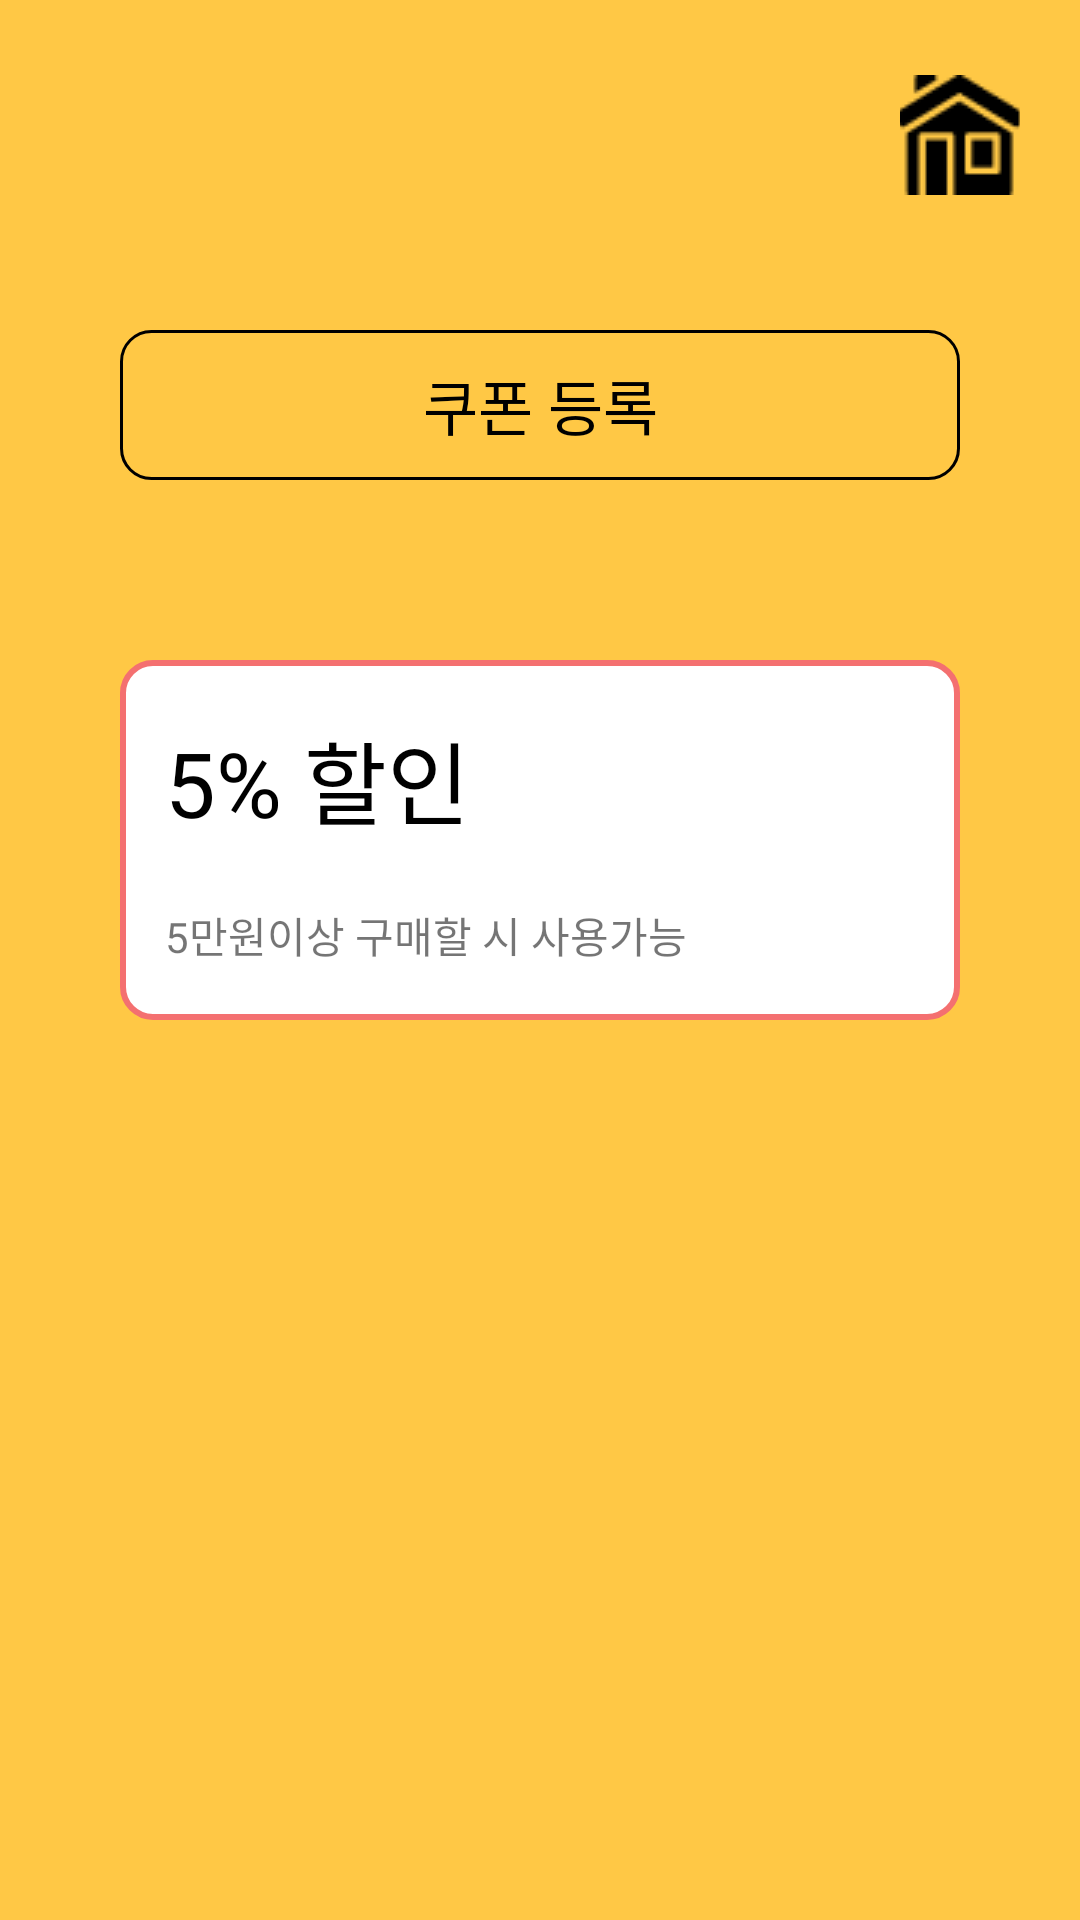

Here is an Android app screen rendered from its layout file. Give the layout XML and the strings, colors and styles it references.
<!-- AndroidManifest.xml: application theme Theme.Hyojason_Project -->
<!-- res/layout/activity_coupon_finish.xml -->
<?xml version="1.0" encoding="utf-8"?>
<LinearLayout xmlns:android="http://schemas.android.com/apk/res/android"
    android:orientation="vertical"
    android:layout_width="match_parent"
    android:layout_height="match_parent"
    android:background="@color/orange">
    <ImageView
        android:layout_width="match_parent"
        android:layout_height="wrap_content"
        android:layout_marginTop="20dp"
        android:gravity="center"
        android:src="@drawable/eatcare_no_back"/>
    <ImageButton
        android:id="@+id/btn_coupon3_home"
        android:layout_width="40dp"
        android:layout_height="50dp"
        android:layout_gravity="right"
        android:background="@color/limpidity"
        android:layout_marginRight="20dp"
        android:layout_marginBottom="10dp"
        android:src="@drawable/home"/>
    <TextView
        android:layout_width="280dp"
        android:layout_height="50dp"
        android:background="@drawable/coupon_radius"
        android:text="쿠폰 등록"
        android:textSize="20dp"
        android:textColor="#000000"
        android:layout_gravity="center"
        android:gravity="center"
        android:layout_marginTop="30dp"/>
    <LinearLayout
        android:layout_width="280dp"
        android:layout_height="120dp"
        android:orientation="vertical"
        android:background="@drawable/coupon_screen_radius"
        android:layout_gravity="center"
        android:gravity="center"
        android:layout_marginTop="60dp">
        <TextView
            android:layout_width="match_parent"
            android:layout_height="wrap_content"
            android:text="5% 할인"
            android:textSize="30sp"
            android:textColor="#000000"
            android:layout_marginLeft="10dp"/>
        <TextView
            android:layout_width="match_parent"
            android:layout_height="wrap_content"
            android:text="5만원이상 구매할 시 사용가능"
            android:layout_marginTop="20dp"
            android:layout_marginLeft="10dp"/>
    </LinearLayout>

</LinearLayout>
<!-- resources referenced by this layout -->
<resources>
  <color name="limpidity">#00000000</color>
  <color name="orange">#FFC845</color>
  <!-- drawable coupon_radius (drawable) -->
  <?xml version="1.0" encoding="utf-8"?>
  <selector xmlns:android="http://schemas.android.com/apk/res/android">
      <item>
          <shape android:shape="rectangle">
              <corners android:radius="10dp"></corners>
              <solid android:color="#00ff0000"></solid>
              <stroke android:width="1dp"></stroke>
          </shape>
      </item>
  </selector>
  <!-- drawable coupon_screen_radius (drawable) -->
  <?xml version="1.0" encoding="utf-8"?>
  <selector xmlns:android="http://schemas.android.com/apk/res/android">
      <item>
          <shape android:shape="rectangle">
              <corners android:radius="10dp"></corners>
              <solid android:color="#FFFFFF"></solid>
              <stroke android:width="2dp"></stroke>
              <stroke android:color="#F47070"></stroke>
          </shape>
      </item>
  </selector>
  <!-- drawable home: png bitmap (drawable-v24, 776 bytes) -->
  <style name="Theme.Hyojason_Project" parent="Theme.AppCompat.Light.NoActionBar">
          
          <item name="colorPrimary">@color/purple_500</item>
          <item name="colorPrimaryVariant">@color/purple_700</item>
          <item name="colorOnPrimary">@color/white</item>
          
          <item name="colorSecondary">@color/teal_200</item>
          <item name="colorSecondaryVariant">@color/teal_700</item>
          <item name="colorOnSecondary">@color/black</item>
          
          <item name="android:statusBarColor" tools:targetApi="l">?attr/colorPrimaryVariant</item>
          
          <item name="windowActionBar">false</item>
          <item name="windowNoTitle">true</item>
      </style>
  <color name="purple_500">#FF6200EE</color>
  <color name="purple_700">#FF3700B3</color>
  <color name="white">#FFFFFFFF</color>
  <color name="teal_200">#FF03DAC5</color>
  <color name="teal_700">#FF018786</color>
  <color name="black">#FF000000</color>
</resources>
